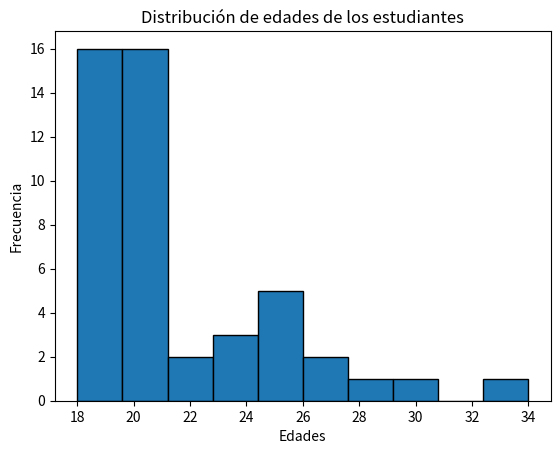

Reproduce this figure in Python.
import numpy as np
import pandas as pd
import matplotlib.pyplot as plt

# Edades reales de los estudiantes
edades = np.array([
    21, 20, 20, 19, 28, 21, 18, 21, 25, 19,
    20, 20, 21, 19, 19, 21, 19, 25, 25, 19,
    19, 20, 21, 20, 19, 24, 22, 19, 34, 20,
    26, 27, 20, 20, 25, 25, 19, 19, 24, 19,
    23, 19, 19, 19, 30, 20, 22
])

print("Edades:", edades)

# Tipo de variable
print("Tipo de variable: Cuantitativa discreta")

# Medidas estadísticas básicas
media = np.mean(edades)
mediana = np.median(edades)
varianza = np.var(edades)
desviacion_estandar = np.std(edades)
rango = np.max(edades) - np.min(edades)

# Percentiles
Q1 = np.percentile(edades, 25)
Q2 = np.percentile(edades, 50)
Q3 = np.percentile(edades, 75)

# Moda con pandas
moda = pd.Series(edades).mode()[0]

# Mostrar resultados
print("Media:", media)
print("Mediana:", mediana)
print("Moda:", moda)
print("Varianza:", varianza)
print("Desviación estándar:", desviacion_estandar)
print("Rango:", rango)
print("Percentil 25 (Q1):", Q1)
print("Percentil 50 (Q2):", Q2)
print("Percentil 75 (Q3):", Q3)

# Histograma
plt.hist(edades, bins=10, edgecolor="black")
plt.title("Distribución de edades de los estudiantes")
plt.xlabel("Edades")
plt.ylabel("Frecuencia")
plt.show()
